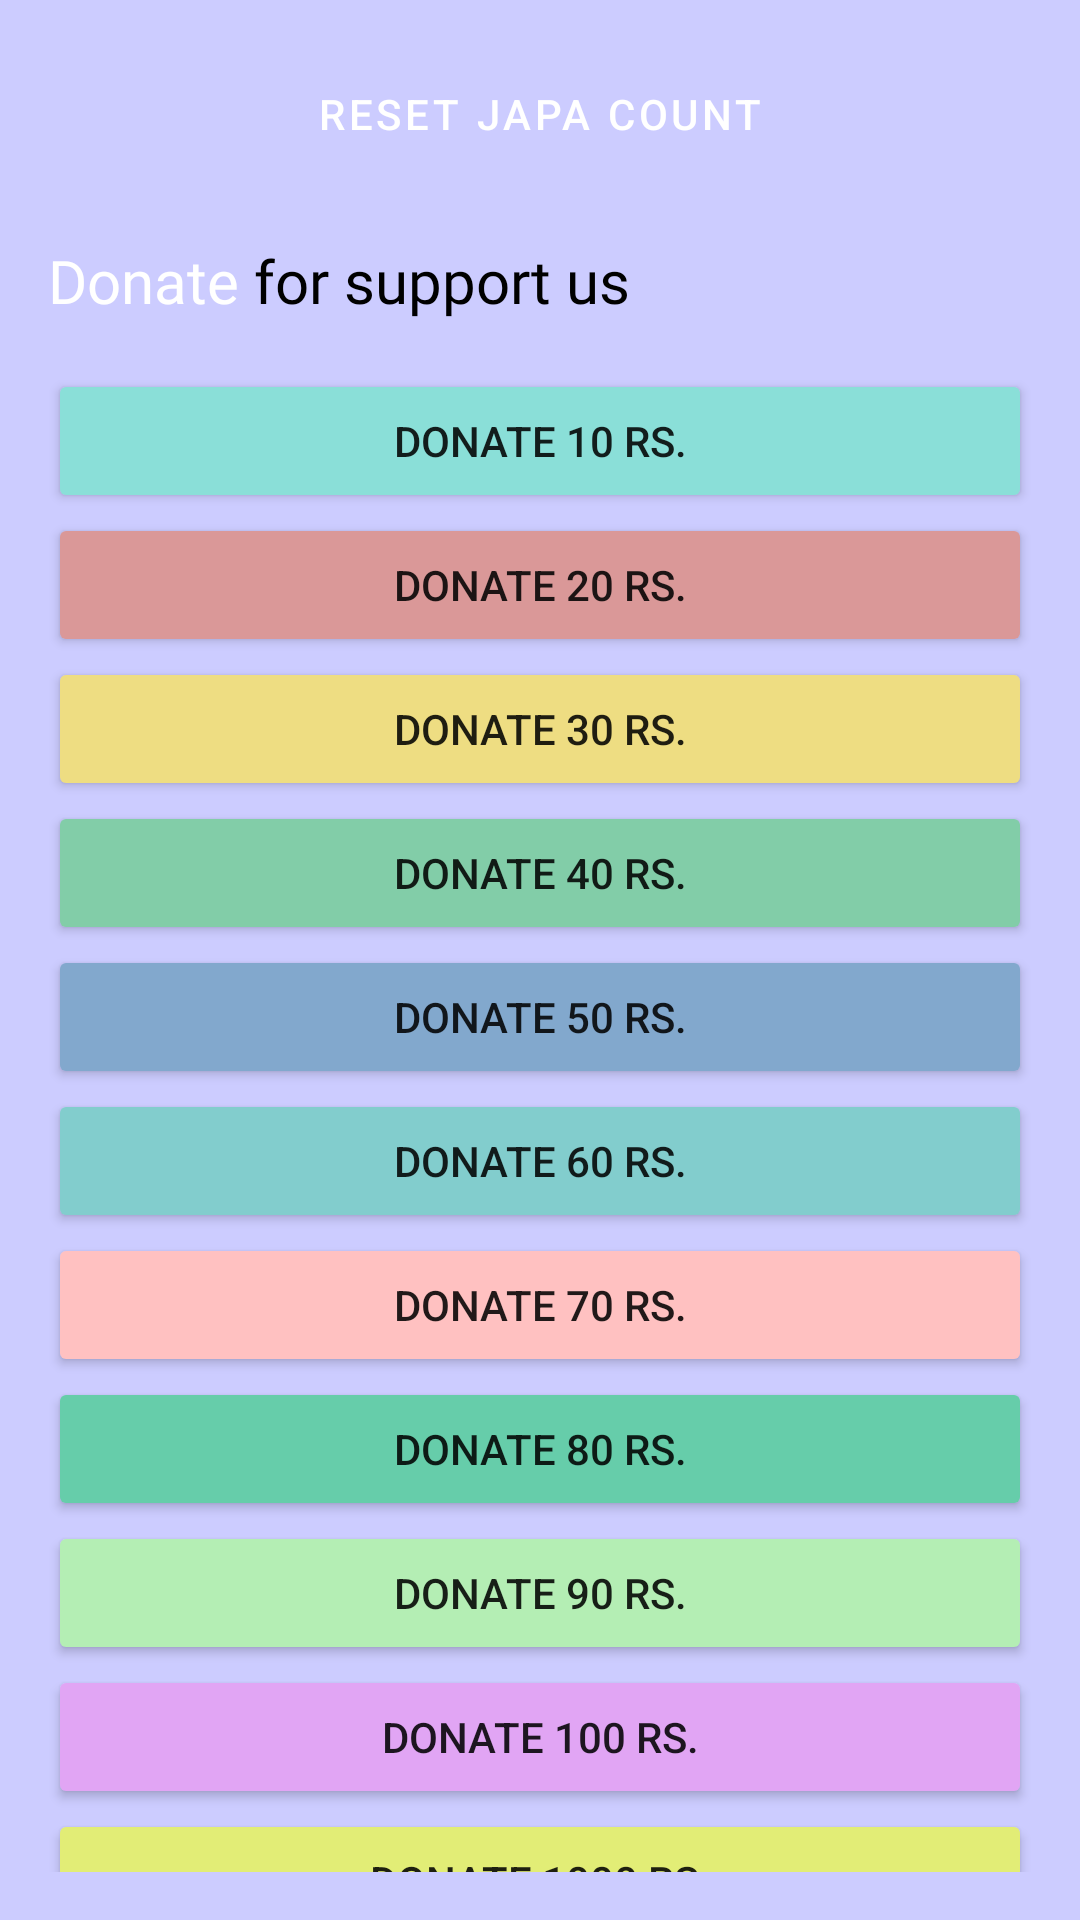

Reconstruct the res/layout file that produces this screen, plus the resources it refers to.
<!-- AndroidManifest.xml: application theme Theme.JapaCounter -->
<!-- res/layout/activity_setting.xml -->
<?xml version="1.0" encoding="utf-8"?>
<layout xmlns:android="http://schemas.android.com/apk/res/android"
    xmlns:app="http://schemas.android.com/apk/res-auto"
    xmlns:tools="http://schemas.android.com/tools">

    <data>

    </data>

    <androidx.constraintlayout.widget.ConstraintLayout
        android:layout_width="match_parent"
        android:layout_height="match_parent"
        android:background="#CCCCFF"
        android:paddingHorizontal="16dp"
        android:paddingTop="14dp"
        tools:context=".SettingActivity">

        <LinearLayout
            android:layout_width="match_parent"
            android:layout_height="match_parent"
            android:orientation="vertical">

            <Button
                android:id="@+id/reset"
                style="@style/Widget.MaterialComponents.Button.OutlinedButton"
                android:layout_width="match_parent"
                android:layout_height="wrap_content"
                android:layout_gravity="center"
                android:backgroundTint="@color/black"
                android:text="Reset Japa count"
                android:textColor="@color/white" />


            <LinearLayout
                android:layout_width="match_parent"
                android:layout_height="wrap_content"
                android:orientation="horizontal">

                <TextView
                    android:layout_width="wrap_content"
                    android:layout_height="wrap_content"
                    android:layout_marginTop="18dp"
                    android:fontFamily="@font/montserrat_bold"
                    android:text="Donate"
                    android:textColor="#FFF"
                    android:textSize="20sp" />

                <TextView
                    android:layout_width="match_parent"
                    android:layout_height="wrap_content"
                    android:layout_marginTop="18dp"
                    android:fontFamily="@font/montserrat_bold"
                    android:text=" for support us"
                    android:textColor="#000"
                    android:textSize="20sp" />

            </LinearLayout>

            <ScrollView
                android:layout_marginBottom="16dp"
                android:layout_width="match_parent"
                android:scrollbars="none"
                android:layout_height="match_parent">

                <LinearLayout
                    android:layout_width="match_parent"
                    android:layout_height="match_parent"
                    android:layout_marginTop="16dp"
                    android:orientation="vertical">

                    <Button
                        android:id="@+id/btn10"
                        android:layout_width="match_parent"
                        android:layout_height="wrap_content"
                        android:text="Donate 10 Rs."
                        app:backgroundTint="#8ADFD8" />

                    <Button
                        android:id="@+id/btn20"
                        android:layout_width="match_parent"
                        android:layout_height="wrap_content"
                        android:backgroundTint="#DA9898"
                        android:text="Donate 20 Rs." />

                    <Button
                        android:id="@+id/btn30"
                        android:layout_width="match_parent"
                        android:layout_height="wrap_content"
                        android:backgroundTint="#eedd82"
                        android:text="Donate 30 Rs." />

                    <Button
                        android:id="@+id/btn40"
                        android:layout_width="match_parent"
                        android:layout_height="wrap_content"
                        android:backgroundTint="#82cda8"
                        android:text="Donate 40 Rs." />

                    <Button
                        android:id="@+id/btn50"
                        android:layout_width="match_parent"
                        android:layout_height="wrap_content"
                        android:backgroundTint="#82a8cd"
                        android:text="Donate 50 Rs." />

                    <Button
                        android:id="@+id/btn60"
                        android:layout_width="match_parent"
                        android:layout_height="wrap_content"
                        android:backgroundTint="#82cdcd"
                        android:text="Donate 60 Rs." />

                    <Button
                        android:id="@+id/btn70"
                        android:layout_width="match_parent"
                        android:layout_height="wrap_content"
                        android:backgroundTint="#FFC1C1"
                        android:text="Donate 70 Rs." />

                    <Button
                        android:id="@+id/btn80"
                        android:layout_width="match_parent"
                        android:layout_height="wrap_content"
                        android:backgroundTint="#66cdaa"
                        android:text="Donate 80 Rs." />

                    <Button
                        android:id="@+id/btn90"
                        android:layout_width="match_parent"
                        android:layout_height="wrap_content"
                        android:backgroundTint="#b4eeb4"
                        android:text="Donate 90 Rs." />

                    <Button
                        android:id="@+id/btn100"
                        android:layout_width="match_parent"
                        android:layout_height="wrap_content"
                        android:backgroundTint="#E1A5F4"
                        android:text="Donate 100 Rs." />

                    <Button
                        android:id="@+id/btn1000"
                        android:layout_width="match_parent"
                        android:layout_height="wrap_content"
                        android:backgroundTint="#e2ed76"
                        android:text="Donate 1000 Rs." />

                    <TextView
                        android:id="@+id/view1"
                        android:layout_width="wrap_content"
                        android:layout_height="wrap_content"
                        android:layout_marginVertical="15dp"
                        android:textSize="8dp"
                        android:text="All donations collected from the app are used to support the development. No donations are used for any other purpose."
                        />


                </LinearLayout>


            </ScrollView>


        </LinearLayout>

    </androidx.constraintlayout.widget.ConstraintLayout>
</layout>
<!-- resources referenced by this layout -->
<resources>
  <style name="Theme.JapaCounter" parent="Theme.MaterialComponents.DayNight.NoActionBar">
          
          <item name="colorPrimary">#CCCCFF</item>
          <item name="colorPrimaryVariant">#CCCCFF</item>
          <item name="colorOnPrimary">@color/white</item>
          
          <item name="colorSecondary">@color/teal_200</item>
          <item name="colorSecondaryVariant">@color/teal_700</item>
          <item name="colorOnSecondary">@color/black</item>
          
          <item name="android:statusBarColor">?attr/colorPrimaryVariant</item>
          
      </style>
  <!-- not gathered from this repository: default colours our renderer supplied (Android Studio template values) -->
  <color name="teal_200">#FF03DAC5</color>
  <color name="teal_700">#FF018786</color>
  <color name="black">#FF000000</color>
  <color name="white">#FFFFFFFF</color>
</resources>
